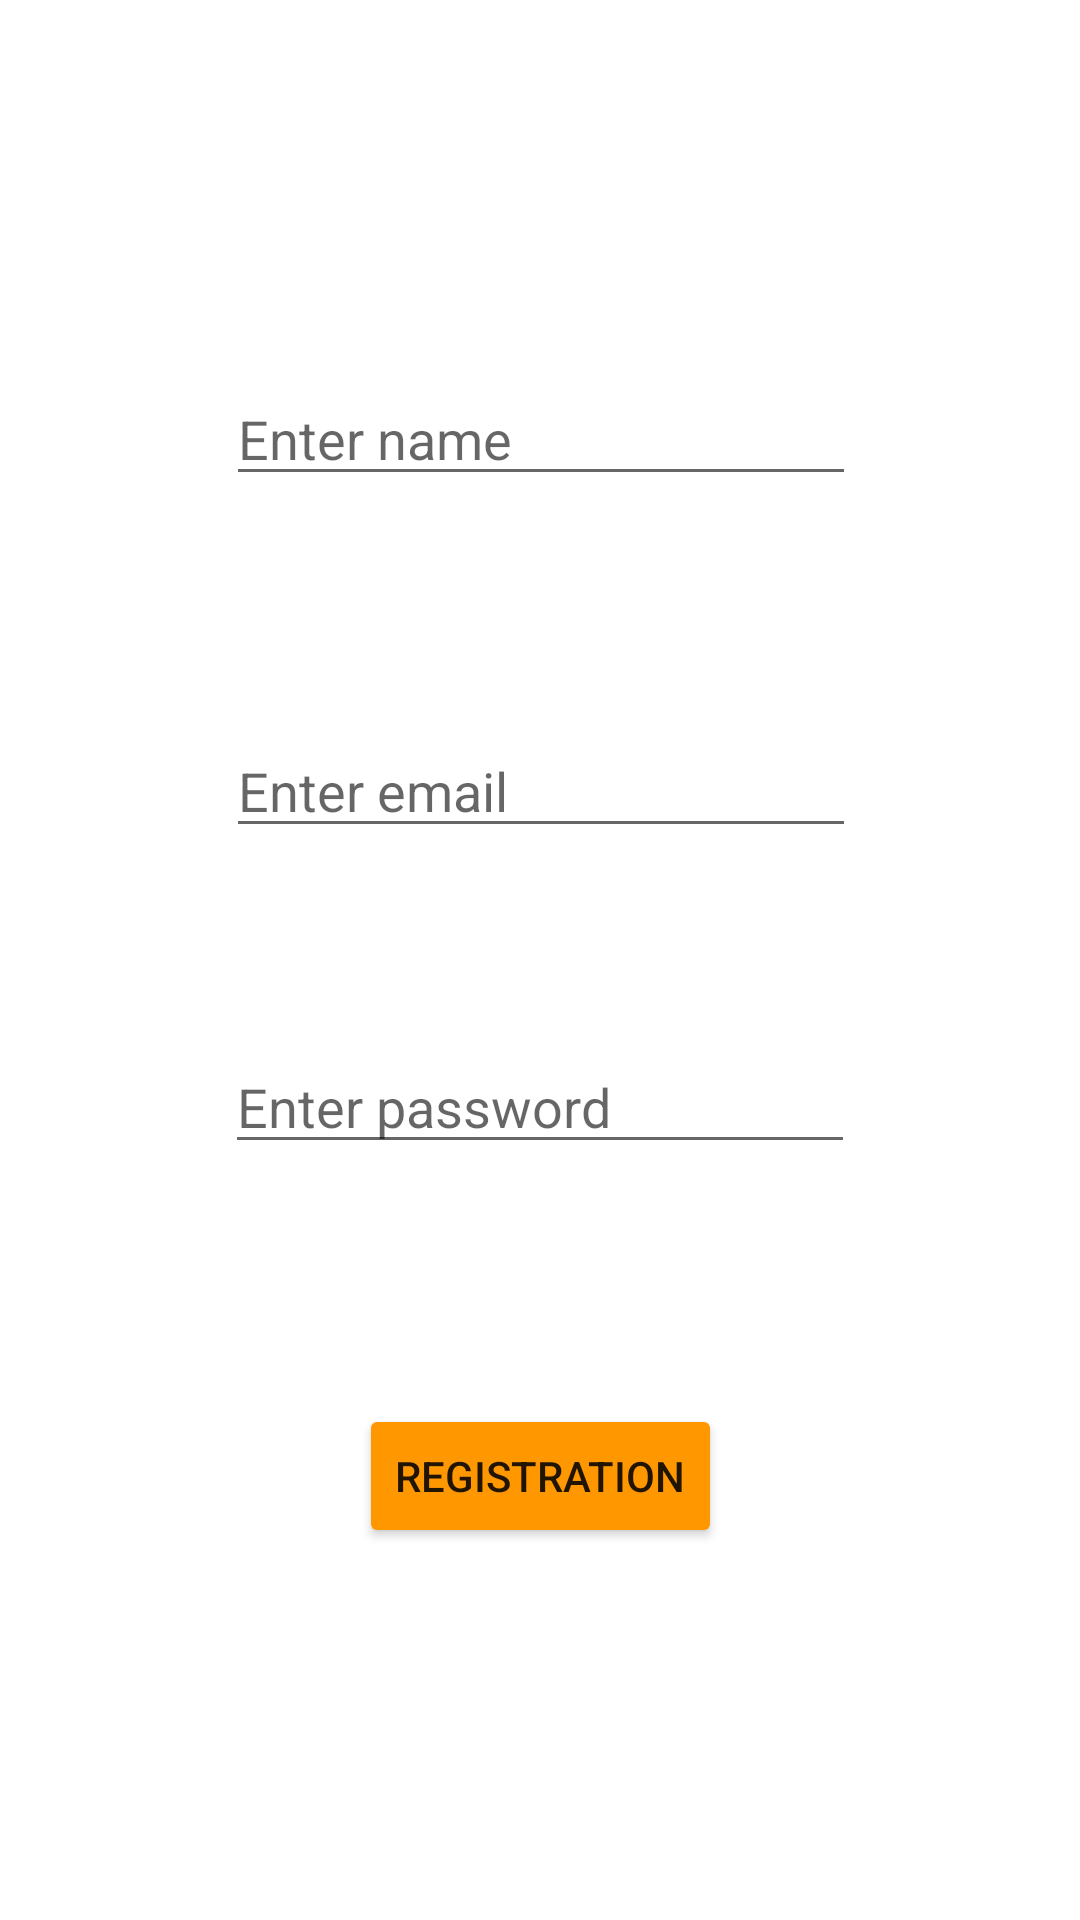

Layout XML and referenced resources for this Android screen:
<!-- AndroidManifest.xml: application theme Theme.PROJECT_PAVEL -->
<!-- res/layout/activity_login.xml -->
<?xml version="1.0" encoding="utf-8"?>
<androidx.constraintlayout.widget.ConstraintLayout xmlns:android="http://schemas.android.com/apk/res/android"
    xmlns:app="http://schemas.android.com/apk/res-auto"
    xmlns:tools="http://schemas.android.com/tools"
    android:id="@+id/name_text_labl"
    android:layout_width="match_parent"
    android:layout_height="match_parent"
    tools:context=".Login">

    <EditText
        android:id="@+id/email_text_lbl"
        android:layout_width="wrap_content"
        android:layout_height="wrap_content"
        android:layout_marginTop="76dp"
        android:ems="10"
        android:hint="Enter email"
        android:inputType="textEmailAddress"
        android:textSize="18sp"
        app:layout_constraintEnd_toEndOf="parent"
        app:layout_constraintHorizontal_bias="0.502"
        app:layout_constraintStart_toStartOf="parent"
        app:layout_constraintTop_toBottomOf="@+id/name_lbl" />

    <EditText
        android:id="@+id/password_lbl"
        android:layout_width="wrap_content"
        android:layout_height="wrap_content"
        android:layout_marginTop="64dp"
        android:ems="10"
        android:hint="Enter password"
        android:inputType="textPassword"
        android:textSize="18sp"
        app:layout_constraintEnd_toEndOf="parent"
        app:layout_constraintStart_toStartOf="parent"
        app:layout_constraintTop_toBottomOf="@+id/email_text_lbl" />

    <EditText
        android:id="@+id/name_lbl"
        android:layout_width="wrap_content"
        android:layout_height="wrap_content"
        android:layout_marginTop="124dp"
        android:ems="10"
        android:hint="Enter name"
        android:inputType="textPersonName"
        android:textSize="18sp"
        app:layout_constraintEnd_toEndOf="parent"
        app:layout_constraintHorizontal_bias="0.502"
        app:layout_constraintStart_toStartOf="parent"
        app:layout_constraintTop_toTopOf="parent" />

    <Button
        android:id="@+id/log_in_btn"
        android:layout_width="wrap_content"
        android:layout_height="wrap_content"
        android:layout_marginTop="80dp"
        android:backgroundTint="#FF9800"
        android:onClick="StartLogIn"
        android:text="registration"
        app:layout_constraintEnd_toEndOf="parent"
        app:layout_constraintStart_toStartOf="parent"
        app:layout_constraintTop_toBottomOf="@+id/password_lbl" />

</androidx.constraintlayout.widget.ConstraintLayout>
<!-- resources referenced by this layout -->
<resources>
  <style name="Theme.PROJECT_PAVEL" parent="Theme.MaterialComponents.DayNight.NoActionBar">
          
          <item name="colorPrimary">@color/purple_500</item>
          <item name="colorPrimaryVariant">@color/purple_700</item>
          <item name="colorOnPrimary">@color/white</item>
          
          <item name="colorSecondary">@color/teal_200</item>
          <item name="colorSecondaryVariant">@color/teal_700</item>
          <item name="colorOnSecondary">@color/black</item>
          
          <item name="android:statusBarColor" tools:targetApi="l">?attr/colorPrimaryVariant</item>
          
      </style>
  <color name="purple_500">#FF6200EE</color>
  <color name="purple_700">#FF9800</color>
  <color name="white">#FFFFFFFF</color>
  <color name="teal_200">#FF03DAC5</color>
  <color name="teal_700">#FF018786</color>
  <color name="black">#FF000000</color>
</resources>
